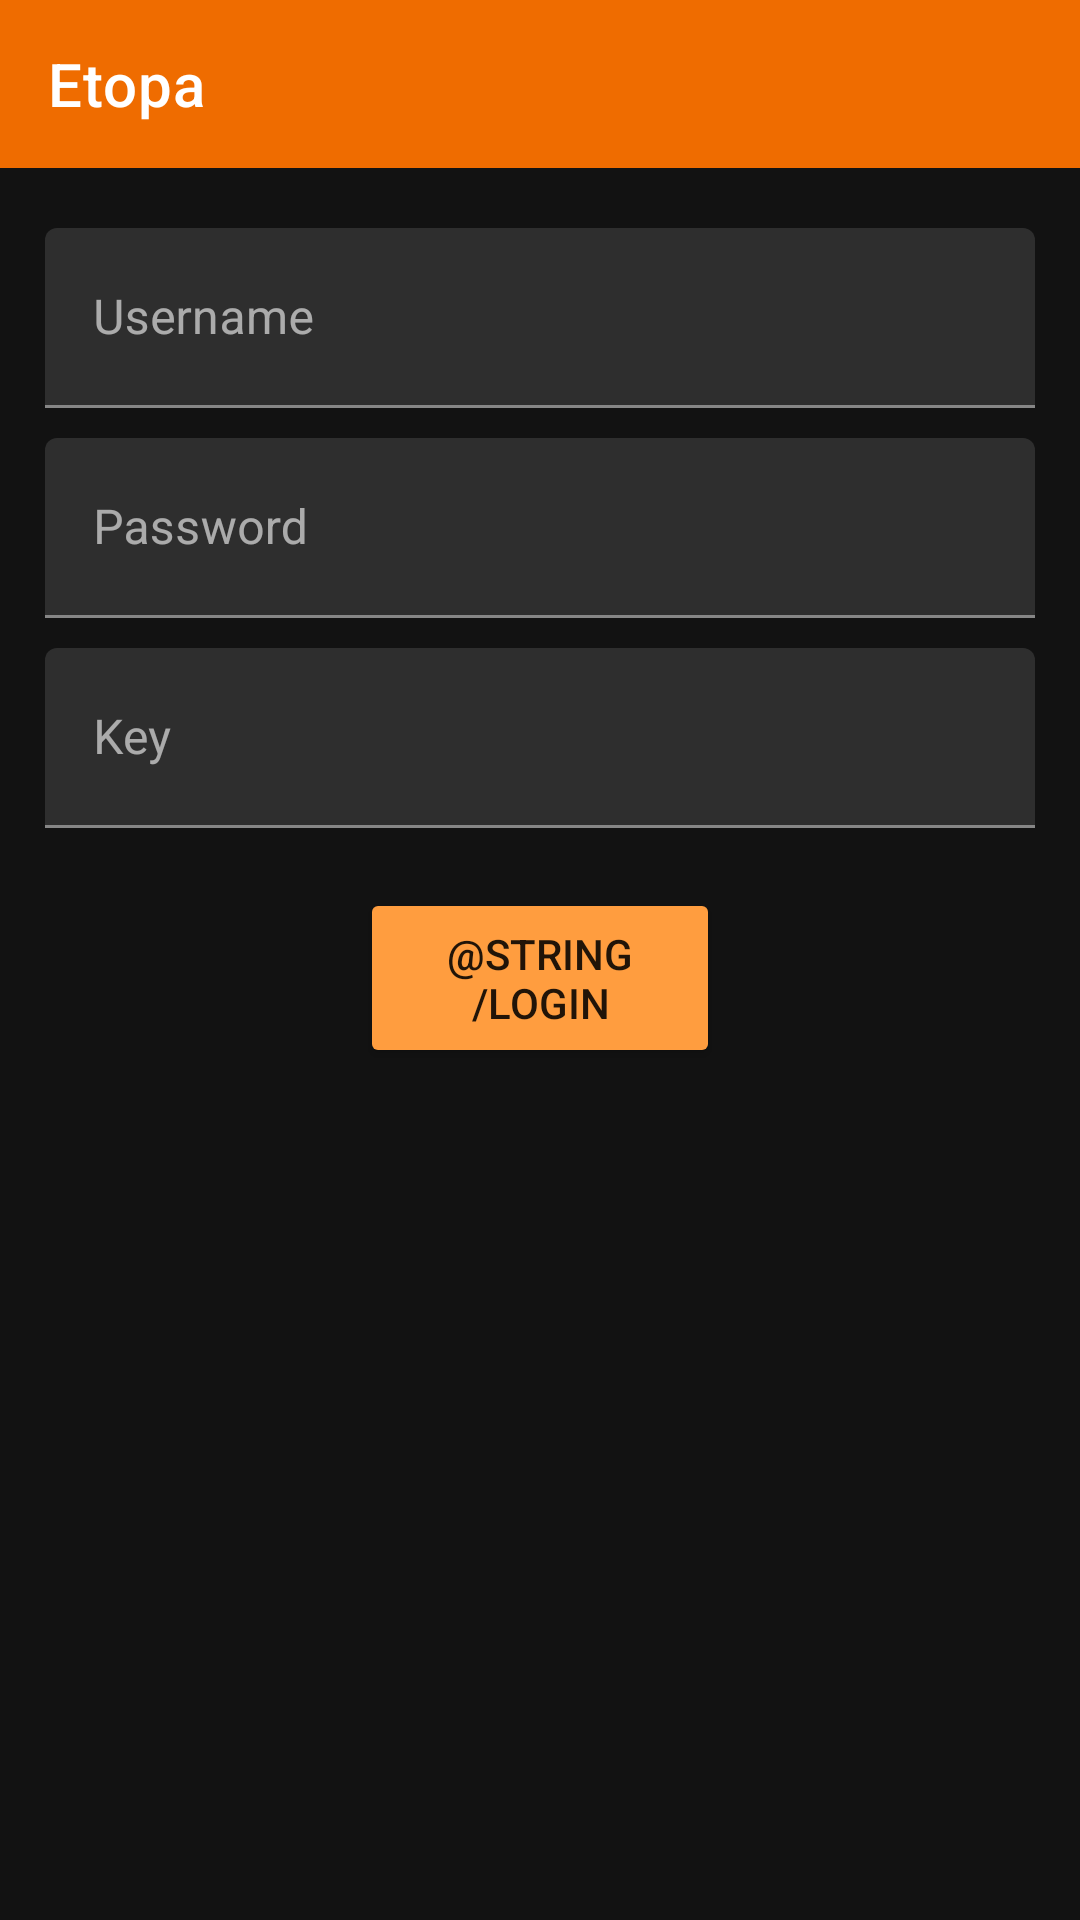

Android layout source for this screen:
<!-- AndroidManifest.xml: application theme AppTheme -->
<!-- res/layout/activity_login.xml -->
<?xml version="1.0" encoding="utf-8"?>
<RelativeLayout xmlns:android="http://schemas.android.com/apk/res/android"
    xmlns:tools="http://schemas.android.com/tools"
    android:layout_width="match_parent"
    android:layout_height="match_parent"
    tools:context=".LoginActivity">

    <include
        android:id="@id/toolbar"
        layout="@layout/layout_toolbar" />

    <ScrollView
        android:layout_marginTop="?attr/actionBarSize"
        android:layout_width="match_parent"
        android:layout_height="match_parent">

        <LinearLayout
            android:layout_width="match_parent"
            android:layout_height="wrap_content"
            android:gravity="center"
            android:orientation="vertical"
            android:paddingVertical="20dp">

            <com.google.android.material.textfield.TextInputLayout
                android:id="@+id/username"
                android:layout_width="330dp"
                android:layout_height="60dp"
                android:hint="@string/username"
                android:inputType="textEmailAddress"
                android:imeOptions="actionNext"
                android:layout_marginBottom="10dp">

                <com.google.android.material.textfield.TextInputEditText
                    android:layout_width="match_parent"
                    android:layout_height="match_parent" />
            </com.google.android.material.textfield.TextInputLayout>

            <com.google.android.material.textfield.TextInputLayout
                android:id="@+id/password"
                android:layout_width="330dp"
                android:layout_height="60dp"
                android:hint="@string/password"
                android:inputType="textPassword"
                android:imeOptions="actionNext"
                android:layout_marginBottom="10dp">

                <com.google.android.material.textfield.TextInputEditText
                    android:layout_width="match_parent"
                    android:layout_height="match_parent" />
            </com.google.android.material.textfield.TextInputLayout>

            <com.google.android.material.textfield.TextInputLayout
                android:id="@+id/key"
                android:layout_width="330dp"
                android:layout_height="60dp"
                android:hint="@string/key"
                android:inputType="textPassword"
                android:imeOptions="actionDone"
                android:layout_marginBottom="10dp">

                <com.google.android.material.textfield.TextInputEditText
                    android:layout_width="match_parent"
                    android:layout_height="match_parent" />
            </com.google.android.material.textfield.TextInputLayout>

            <Button
                android:id="@+id/login"
                style="@style/Widget.AppCompat.Button.Colored"
                android:layout_width="120dp"
                android:layout_height="60dp"
                android:onClick="loginClick"
                android:text="@string/login"
                android:layout_marginTop="10dp" />
        </LinearLayout>
    </ScrollView>
</RelativeLayout>
<!-- res/layout/layout_toolbar.xml (included above) -->
<?xml version="1.0" encoding="utf-8"?>
<androidx.appcompat.widget.Toolbar xmlns:android="http://schemas.android.com/apk/res/android"
    xmlns:app="http://schemas.android.com/apk/res-auto"
    android:id="@+id/toolbar"
    android:layout_width="match_parent"
    android:layout_height="?attr/actionBarSize"
    android:background="@color/colorPrimary"
    app:menu="@menu/toolbar_menu"
    app:title="@string/app_name" />
<!-- resources referenced by this layout -->
<resources>
  <color name="colorPrimary">#ef6c00</color>
  <string name="app_name" translatable="false">Etopa</string>
  <string name="key">Key</string>
  <string name="login">Увійти</string>
  <string name="password">Password</string>
  <string name="username">Username</string>
  <style name="AppTheme" parent="Theme.MaterialComponents.NoActionBar">
          
          <item name="colorPrimary">@color/colorPrimary</item>
          <item name="colorPrimaryDark">@color/colorPrimaryDark</item>
          <item name="colorAccent">@color/colorAccent</item>
          <item name="actionMenuTextColor">@color/white</item>
          <item name="android:actionMenuTextColor">@color/white</item>
      </style>
  <color name="colorPrimaryDark">#b53d00</color>
  <color name="colorAccent">#ff9d3f</color>
  <color name="white">#ffffff</color>
</resources>
